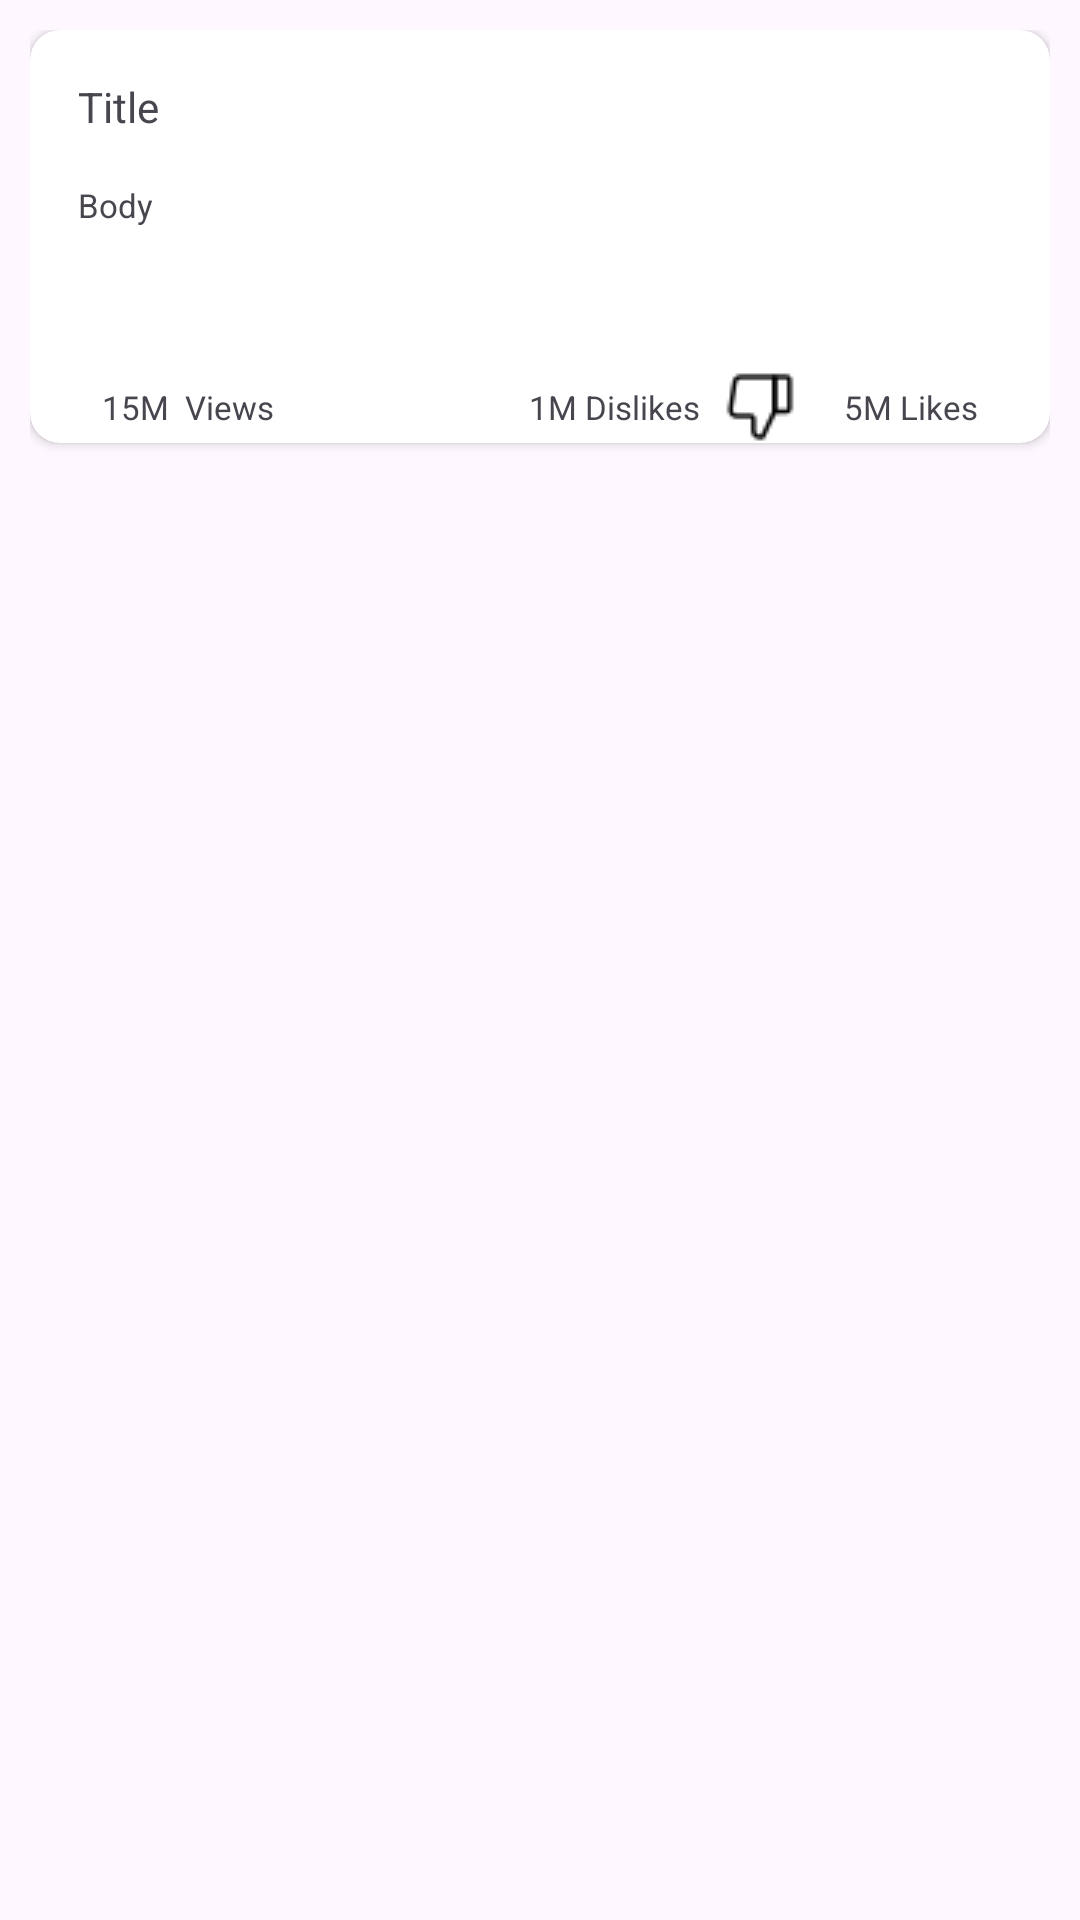

Layout XML and referenced resources for this Android screen:
<!-- AndroidManifest.xml: application theme Theme.PostFreeApp -->
<!-- res/layout/post_gird_card_item_layout.xml -->
<?xml version="1.0" encoding="utf-8"?>
<LinearLayout xmlns:android="http://schemas.android.com/apk/res/android"
    xmlns:tools="http://schemas.android.com/tools"
    android:layout_width="match_parent"
    xmlns:app="http://schemas.android.com/apk/res-auto"
    android:padding="10dp"
    android:layout_height="match_parent">
    <androidx.cardview.widget.CardView
        android:id="@+id/postCard"
        app:cardCornerRadius="10dp"
        android:layout_width="match_parent"
        android:layout_height="wrap_content">
        <androidx.constraintlayout.widget.ConstraintLayout
            android:layout_width="match_parent"
            android:layout_height="wrap_content">

            <TextView
                android:id="@+id/tvPostTitle"
                android:layout_width="match_parent"
                android:layout_height="wrap_content"
                android:layout_marginStart="16dp"
                android:layout_marginTop="16dp"
                android:layout_marginEnd="16dp"
                android:text="Title"
                app:layout_constraintEnd_toEndOf="parent"
                app:layout_constraintStart_toStartOf="parent"
                app:layout_constraintTop_toTopOf="parent" />

            <TextView
                android:id="@+id/tvPostBody"
                android:layout_width="match_parent"
                android:layout_height="wrap_content"
                android:layout_marginStart="16dp"
                android:layout_marginTop="16dp"
                android:layout_marginEnd="16dp"
                android:text="Body"
                android:textSize="11sp"
                app:layout_constraintEnd_toEndOf="parent"
                app:layout_constraintStart_toStartOf="parent"
                app:layout_constraintTop_toBottomOf="@+id/tvPostTitle" />

            <androidx.recyclerview.widget.RecyclerView
                android:id="@+id/recyclerViewTags"
                android:layout_width="match_parent"
                android:layout_height="wrap_content"
                android:layout_marginStart="16dp"
                android:layout_marginTop="24dp"
                android:layout_marginEnd="16dp"
                app:layout_constraintEnd_toEndOf="parent"
                app:layout_constraintHorizontal_bias="1.0"
                app:layout_constraintStart_toStartOf="parent"
                app:layout_constraintTop_toBottomOf="@+id/tvPostBody" />

            <ImageView
                android:id="@+id/imageView2"
                android:layout_width="wrap_content"
                android:layout_height="wrap_content"
                android:layout_marginTop="32dp"
                android:layout_marginBottom="8dp"
                app:layout_constraintBottom_toBottomOf="parent"
                app:layout_constraintStart_toStartOf="@+id/recyclerViewTags"
                app:layout_constraintTop_toBottomOf="@+id/recyclerViewTags"
                app:srcCompat="@drawable/view" />

            <TextView
                android:id="@+id/tvPostView"
                android:layout_width="wrap_content"
                android:layout_height="wrap_content"
                android:layout_marginStart="8dp"
                android:text="15M  Views"
                android:textSize="11sp"
                app:layout_constraintBottom_toBottomOf="@+id/imageView2"
                app:layout_constraintStart_toEndOf="@+id/imageView2"
                app:layout_constraintTop_toTopOf="@+id/imageView2" />

            <ImageView
                android:id="@+id/imageView3"
                android:layout_width="wrap_content"
                android:layout_height="wrap_content"
                app:layout_constraintBottom_toBottomOf="@+id/tvPostView"
                app:layout_constraintEnd_toEndOf="@+id/recyclerViewTags"
                app:layout_constraintTop_toTopOf="@+id/tvPostView"
                app:srcCompat="@drawable/like" />

            <TextView
                android:id="@+id/tvPostLike"
                android:layout_width="wrap_content"
                android:layout_height="wrap_content"
                android:layout_marginEnd="8dp"
                android:text="5M Likes"
                android:textSize="11sp"
                app:layout_constraintBottom_toBottomOf="@+id/imageView3"
                app:layout_constraintEnd_toStartOf="@+id/imageView3"
                app:layout_constraintTop_toTopOf="@+id/imageView3" />

            <ImageView
                android:id="@+id/imageView4"
                android:layout_width="wrap_content"
                android:layout_height="wrap_content"
                android:layout_marginEnd="16dp"
                app:layout_constraintBottom_toBottomOf="@+id/tvPostLike"
                app:layout_constraintEnd_toStartOf="@+id/tvPostLike"
                app:layout_constraintTop_toTopOf="@+id/tvPostLike"
                app:srcCompat="@drawable/dislike" />

            <TextView
                android:id="@+id/tvPostDislike"
                android:layout_width="wrap_content"
                android:layout_height="wrap_content"
                android:layout_marginEnd="8dp"
                android:text="1M Dislikes"
                android:textSize="11sp"
                app:layout_constraintBottom_toBottomOf="@+id/imageView4"
                app:layout_constraintEnd_toStartOf="@+id/imageView4"
                app:layout_constraintTop_toTopOf="@+id/imageView4" />
        </androidx.constraintlayout.widget.ConstraintLayout>
    </androidx.cardview.widget.CardView>

</LinearLayout>
<!-- resources referenced by this layout -->
<resources>
  <!-- drawable dislike: png bitmap (drawable, 470 bytes) -->
  <style name="Theme.PostFreeApp" parent="Base.Theme.PostFreeApp" />
  <style name="Base.Theme.PostFreeApp" parent="Theme.Material3.DayNight.NoActionBar">
          
          
      </style>
</resources>
